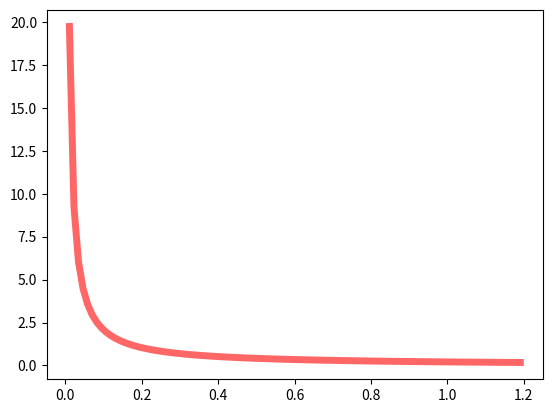

Python code for this plot:
import numpy as np
import matplotlib.pyplot as plt
from scipy.stats import loguniform

if __name__ == '__main__':
    csv_file = r'C:\Users\<user>\OneDrive\Desktop\Studium_OvGU\WiSe23_24\BA\Daten\dog_features_data.csv'
    base_dir = r'C:\Users\<user>\OneDrive\Desktop\Studium_OvGU\WiSe23_24\BA\Daten\Rohdaten'

    for i in range(1, 11):
        print(i)

    fig, ax = plt.subplots(1, 1)
    a, b = 0.01, 1.25
    x = np.linspace(loguniform.ppf(0.01, a, b), loguniform.ppf(0.99, a, b), 100)
    ax.plot(x, loguniform.pdf(x, a, b), 'r-', lw=5, alpha=0.6, label='loguniform pdf')
    plt.show()

    # rv = loguniform(a, b)
    # ax.plot(x, rv.pdf(x), 'k-', lw=2, label='frozen pdf')
